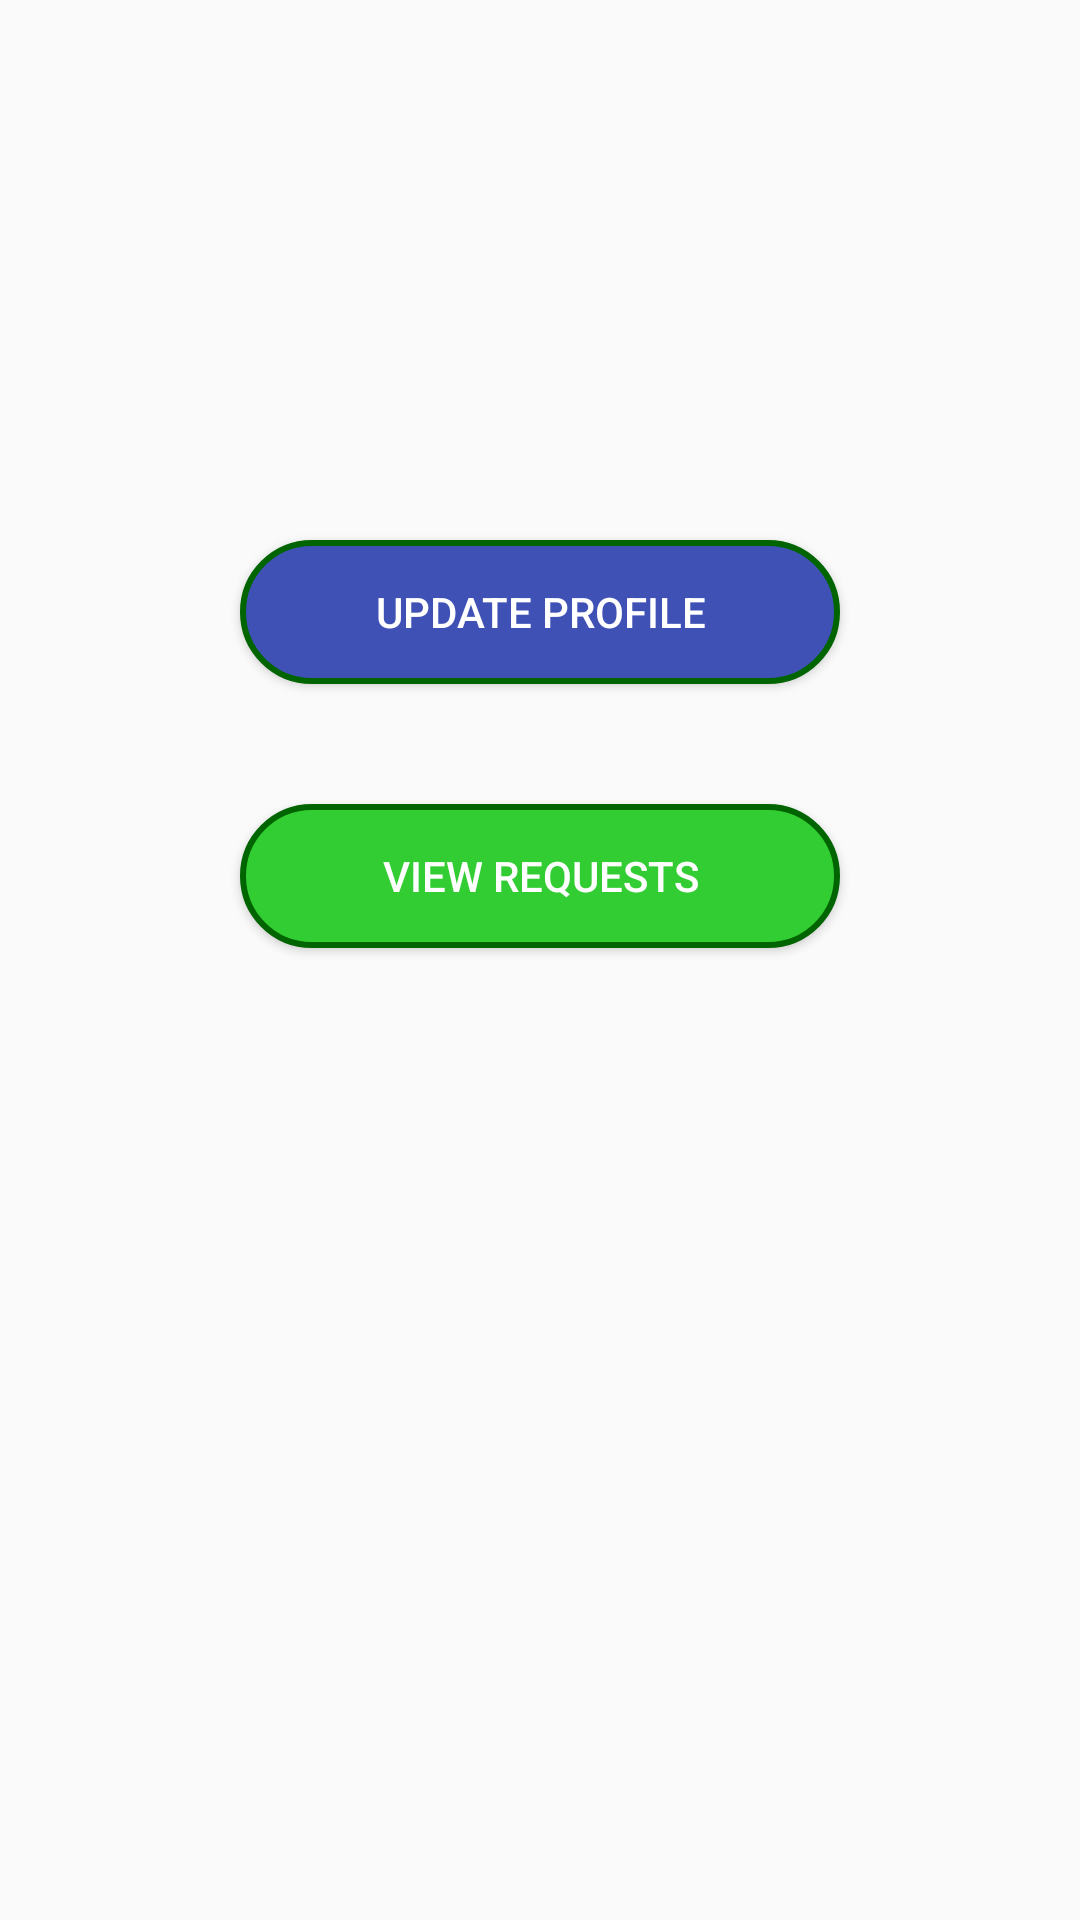

Write the Android layout XML for this screen, with the resource values it uses.
<!-- AndroidManifest.xml: application theme AppTheme -->
<!-- res/layout/service__choose_option.xml -->
<LinearLayout xmlns:android="http://schemas.android.com/apk/res/android"
        android:layout_width="fill_parent"
        android:orientation="vertical"
        android:layout_height="fill_parent" >

        <Button
            android:id="@+id/button1"
            android:layout_width="200dp"
            android:layout_height="wrap_content"
            android:layout_marginTop="180dp"
            android:textColor="#ffffff"
            android:background="@drawable/button_round"
            android:layout_gravity="center_horizontal"
            android:text="Update profile" />

        <Button
            android:id="@+id/button2"
            android:layout_width="200dp"
            android:textColor="#ffffff"
            android:layout_height="wrap_content"
            android:layout_margin="40dp"
            android:background="@drawable/button_round1"
            android:layout_gravity="center_horizontal"
            android:text="View Requests" />


    </LinearLayout>
<!-- resources referenced by this layout -->
<resources>
  <!-- drawable button_round (drawable) -->
  <?xml version="1.0" encoding="utf-8"?>
  <selector xmlns:android="http://schemas.android.com/apk/res/android">
      <item>
          <shape android:shape="rectangle">
              
              <gradient
                  android:type="linear"
                  android:startColor="#3f51b5"
                  android:endColor="#3f51b5"
                  android:centerColor="#3f51b5"
                  android:angle="90"
                  android:gradientRadius="90"
                  />
              
              <stroke android:color="#006400" android:width="2dp" />
              
              <corners android:radius="25dp"/>
          </shape>
      </item>
  </selector>
  <!-- drawable button_round1 (drawable) -->
  <?xml version="1.0" encoding="utf-8"?>
  <selector xmlns:android="http://schemas.android.com/apk/res/android">
  
      <item>
          <shape android:shape="rectangle">
              
              <gradient
                  android:type="linear"
                  android:startColor="#32cd32"
                  android:endColor="#32cd32"
                  android:centerColor="#32cd32"
                  android:angle="90"
                  android:gradientRadius="90"
                  />
              
              <stroke android:color="#006400" android:width="2dp" />
              
              <corners android:radius="25dp"/>
          </shape>
      </item>
  
  </selector>
  <style name="AppTheme" parent="Theme.AppCompat.Light.NoActionBar">
          
          <item name="android:actionBarStyle">@style/CustomActionBar</item>
         
      </style>
  <style name="CustomActionBar" parent="@android:style/Widget.Holo.Light.ActionBar">
          <item name="android:background">@android:color/holo_blue_dark</item>
          <item name="android:titleTextStyle">@style/CustomtextColor</item>
          
      </style>
  <style name="CustomtextColor" parent="@android:style/TextAppearance.Holo.Widget.ActionBar.Title">
          <item name="android:textColor">@android:color/white</item>
      </style>
</resources>
